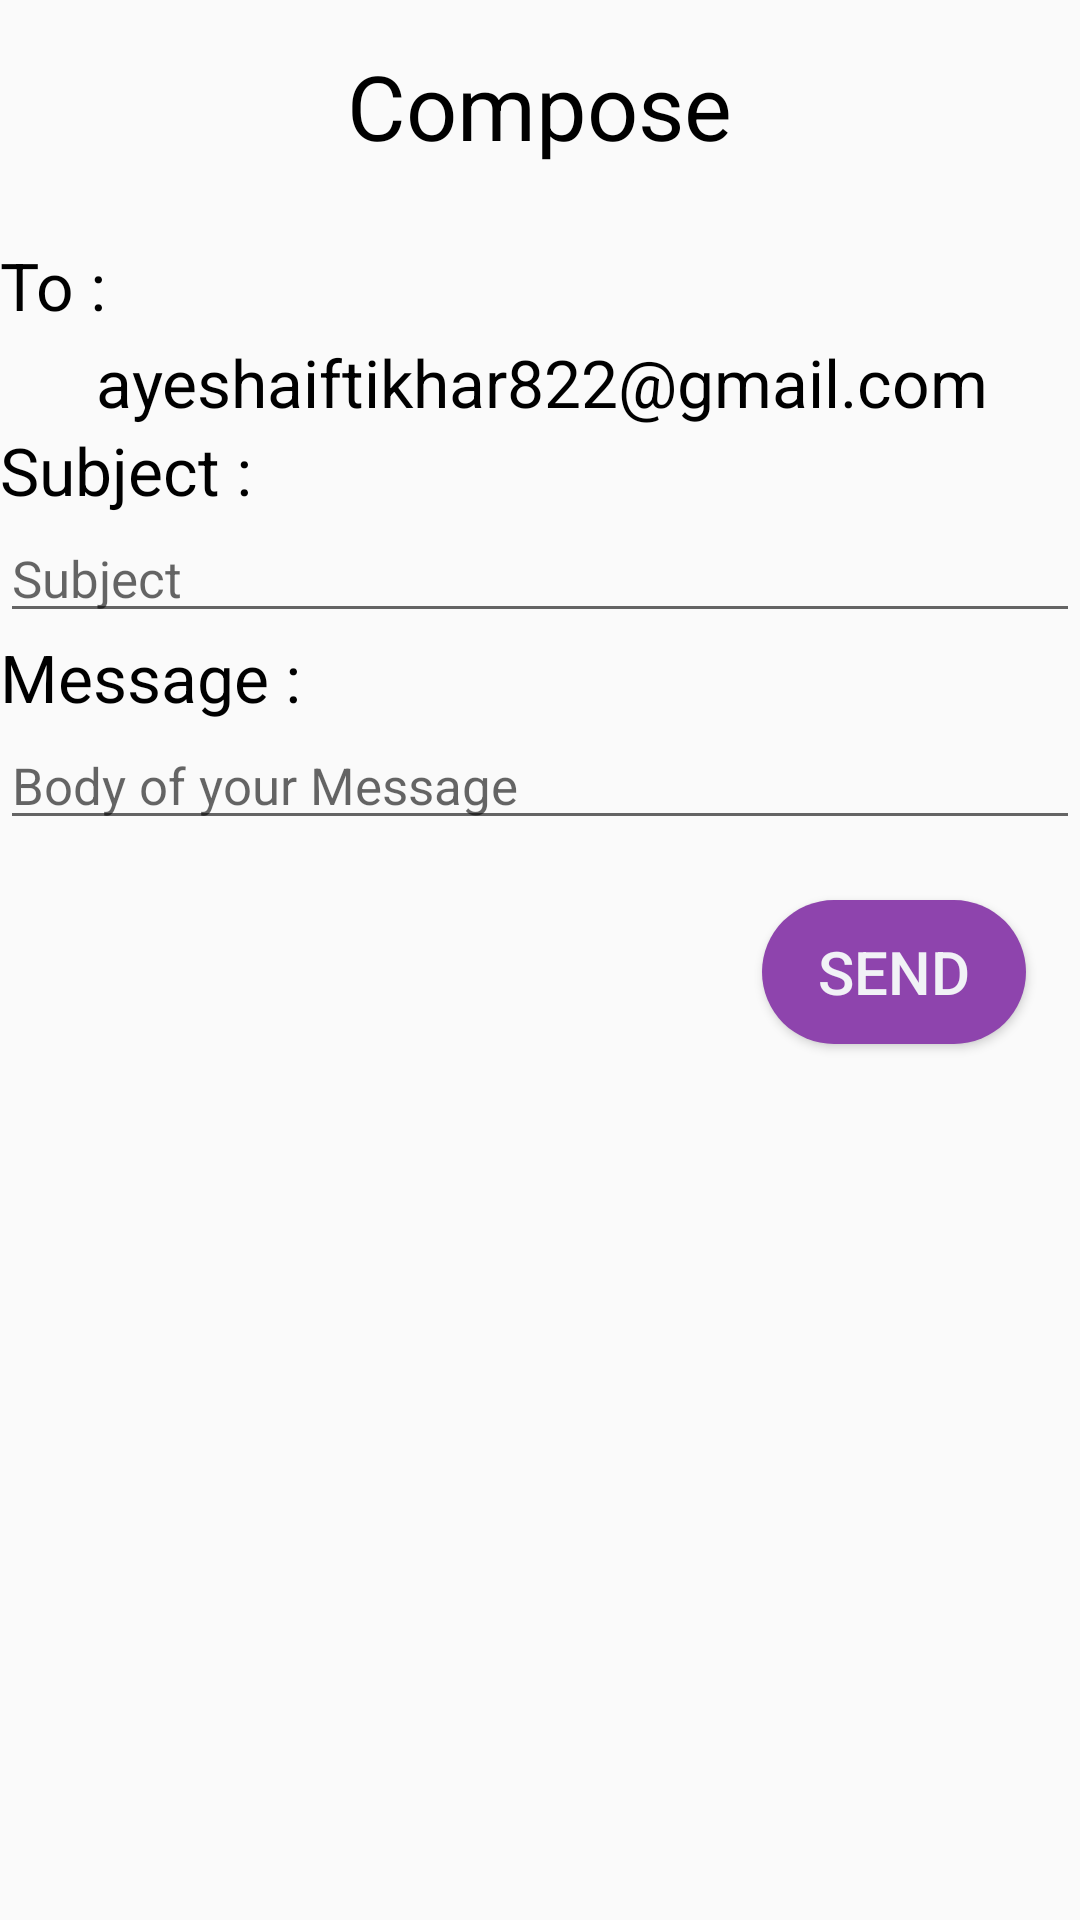

Produce the Android XML layout that renders to this screen, including the resource entries it uses.
<!-- AndroidManifest.xml: application theme JudicialProvision -->
<!-- res/layout/email_layout.xml -->
<?xml version="1.0" encoding="utf-8"?>
<RelativeLayout
    xmlns:android="http://schemas.android.com/apk/res/android"
    xmlns:tools="http://schemas.android.com/tools"
    android:layout_width="fill_parent"
    android:layout_height="fill_parent">

    <TextView
        android:id="@+id/compose"
        android:layout_marginTop="15dp"
        android:layout_width="wrap_content"
        android:layout_height="wrap_content"
        android:layout_centerHorizontal="true"
        android:text="Compose"
        android:textSize="30dp"
        android:textColor="#000000"
        android:textAlignment="center"/>


    <TextView
        android:layout_below="@+id/compose"
        android:id="@+id/textViewPhoneNo"
        android:layout_marginTop="25dp"
        android:layout_width="wrap_content"
        android:layout_height="wrap_content"
        android:textColor="#000000"
        android:text="To : "
        android:textAppearance="?android:attr/textAppearanceLarge" />

    <TextView
        android:layout_below="@+id/textViewPhoneNo"
        android:id="@+id/editTextTo"
        android:layout_marginTop="3dp"
        android:layout_width="wrap_content"
        android:layout_height="wrap_content"
        android:textColor="#000000"
        android:text="      ayeshaiftikhar822@gmail.com "
        android:textAppearance="?android:attr/textAppearanceLarge" />

    <TextView
        android:layout_below="@+id/editTextTo"
        android:id="@+id/textViewSubject"
        android:layout_width="wrap_content"
        android:layout_height="wrap_content"
        android:text="Subject : "
        android:textColor="#000000"
        android:textAppearance="?android:attr/textAppearanceLarge" />

    <EditText
        android:id="@+id/editTextSubject"
        android:layout_width="fill_parent"
        android:layout_height="wrap_content"
        android:layout_below="@+id/textViewSubject"
        android:capitalize="sentences"
        android:hint="Subject"
        android:inputType="text"
        android:textColor="#000000"
        android:textSize="17dp" />


    <TextView
        android:layout_below="@+id/editTextSubject"
        android:id="@+id/textViewMessage"
        android:layout_width="wrap_content"
        android:layout_height="wrap_content"
        android:text="Message : "
        android:textColor="#000000"
        android:textAppearance="?android:attr/textAppearanceLarge" />

    <EditText
        android:id="@+id/editTextMessage"
        android:layout_width="fill_parent"
        android:layout_height="wrap_content"
        android:layout_below="@+id/textViewMessage"
        android:capitalize="sentences"
        android:gravity="top"
        android:hint="Body of your Message"
        android:inputType="textMultiLine"
        android:textColor="#000000"
        android:textSize="17dp" />

    <Button
        android:layout_below="@+id/editTextMessage"
        android:id="@+id/buttonSend"
        android:layout_width="wrap_content"
        android:layout_height="wrap_content"
        android:layout_marginTop="20dp"
        android:background="@drawable/rounded_button"
        android:text="Send"
        android:textAlignment="center"
        android:textColor="#f1f2f6"
        android:textSize="20dp"
        android:layout_marginRight="18dp"
        android:layout_alignParentRight="true"
        />


</RelativeLayout>
<!-- resources referenced by this layout -->
<resources>
  <!-- drawable rounded_button (drawable) -->
  <?xml version="1.0" encoding="utf-8"?>
  <shape xmlns:android="http://schemas.android.com/apk/res/android"
  android:shape="rectangle">
      <solid android:color="#8e44ad"/>
      <corners android:radius="150dp"/>
  </shape>
  <style name="JudicialProvision" parent="Theme.AppCompat.Light.DarkActionBar">
          
          <item name="colorPrimary">@color/colorPrimary</item>
          <item name="colorPrimaryDark">@color/colorPrimaryDark</item>
          <item name="colorAccent">@color/colorAccent</item>
      </style>
  <color name="colorPrimary">#8e44ad</color>
  <color name="colorPrimaryDark">#FDFDFF</color>
  <color name="colorAccent">#000000</color>
</resources>
